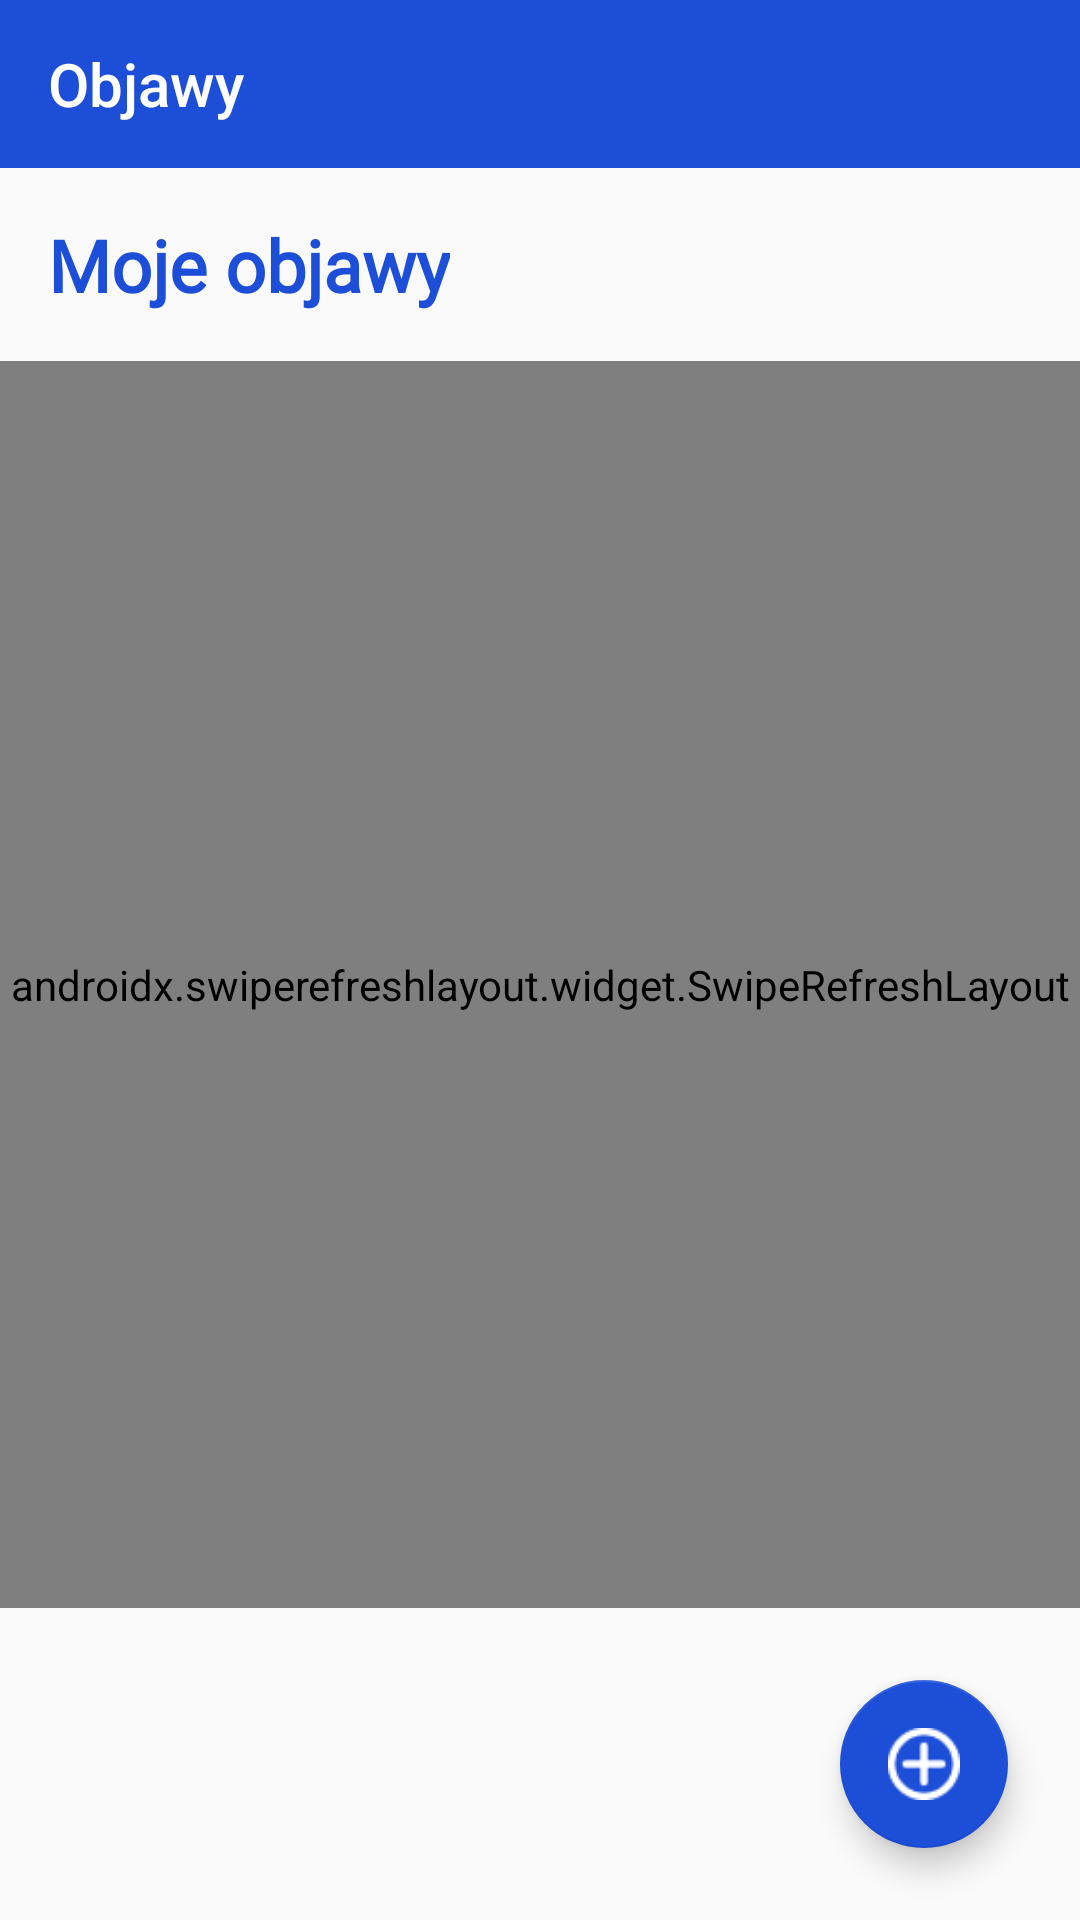

The Android layout XML behind this screen, and the referenced resources:
<!-- AndroidManifest.xml: application theme Theme.Healtwatchp -->
<!-- res/layout/activity_symptoms_list.xml -->
<?xml version="1.0" encoding="utf-8"?>
<androidx.drawerlayout.widget.DrawerLayout
    xmlns:android="http://schemas.android.com/apk/res/android"
    xmlns:app="http://schemas.android.com/apk/res-auto"
    xmlns:tools="http://schemas.android.com/tools"
    android:id="@+id/drawer_layout"
    android:layout_width="match_parent"
    android:layout_height="match_parent"
    tools:context=".SymptomsListActivity">

    <LinearLayout
        android:layout_width="match_parent"
        android:layout_height="match_parent"
        android:orientation="vertical">

        <androidx.appcompat.widget.Toolbar
            android:id="@+id/toolbar"
            android:layout_width="match_parent"
            android:layout_height="wrap_content"
            android:background="@color/blue_700"
            android:theme="@style/ThemeOverlay.AppCompat.Dark.ActionBar"
            app:title="Objawy"
            app:titleTextColor="@android:color/white" />

        <LinearLayout
            android:layout_width="match_parent"
            android:layout_height="match_parent"
            android:orientation="vertical">

            <TextView
                android:layout_width="wrap_content"
                android:layout_height="wrap_content"
                android:text="Moje objawy"
                android:textSize="24sp"
                android:textStyle="bold"
                android:textColor="@color/blue_700"
                android:fontFamily="@font/kanitmedium"
                android:layout_margin="16dp"/>

            <androidx.swiperefreshlayout.widget.SwipeRefreshLayout
                android:id="@+id/swipeRefreshLayout"
                android:layout_width="match_parent"
                android:layout_height="0dp"
                android:layout_weight="1">

                <FrameLayout
                    android:layout_width="match_parent"
                    android:layout_height="match_parent">

                    <androidx.recyclerview.widget.RecyclerView
                        android:id="@+id/recyclerViewSymptoms"
                        android:layout_width="match_parent"
                        android:layout_height="match_parent"
                        android:clipToPadding="false"
                        android:paddingBottom="80dp"/>

                    <TextView
                        android:id="@+id/textViewEmpty"
                        android:layout_width="wrap_content"
                        android:layout_height="wrap_content"
                        android:layout_gravity="center"
                        android:text="Brak objawów do wyświetlenia.\nDodaj swój pierwszy objaw!"
                        android:textSize="16sp"
                        android:textColor="@color/blue_700"
                        android:textAlignment="center"
                        android:gravity="center"
                        android:drawableTop="@android:drawable/ic_dialog_info"
                        android:drawablePadding="16dp"
                        android:visibility="gone"/>

                    <TextView
                        android:id="@+id/textViewError"
                        android:layout_width="wrap_content"
                        android:layout_height="wrap_content"
                        android:layout_gravity="center"
                        android:text=""
                        android:textSize="16sp"
                        android:textColor="@color/red"/>
                </FrameLayout>
            </androidx.swiperefreshlayout.widget.SwipeRefreshLayout>

            <com.google.android.material.floatingactionbutton.FloatingActionButton
                android:id="@+id/fab_add_symptom"
                android:layout_width="wrap_content"
                android:layout_height="wrap_content"
                android:layout_gravity="end|bottom"
                android:layout_margin="24dp"
                android:contentDescription="Dodaj objaw"
                android:src="@drawable/add_button"
                app:backgroundTint="@color/blue_700" />
        </LinearLayout>
    </LinearLayout>

    <com.google.android.material.navigation.NavigationView
        android:id="@+id/navigation_view"
        android:layout_width="wrap_content"
        android:layout_height="match_parent"
        android:layout_gravity="start"
        app:menu="@menu/activity_main_drawer"/>

</androidx.drawerlayout.widget.DrawerLayout>
<!-- resources referenced by this layout -->
<resources>
  <color name="blue_700">#1D4ED8</color>
  <color name="red">#FF0000</color>
  <!-- drawable add_button: png bitmap (drawable, 692 bytes) -->
  <style name="Theme.Healtwatchp" parent="Base.Theme.Healtwatchp" />
  <style name="Base.Theme.Healtwatchp" parent="Theme.MaterialComponents.Light.NoActionBar.Bridge">
      
          
      </style>
</resources>
